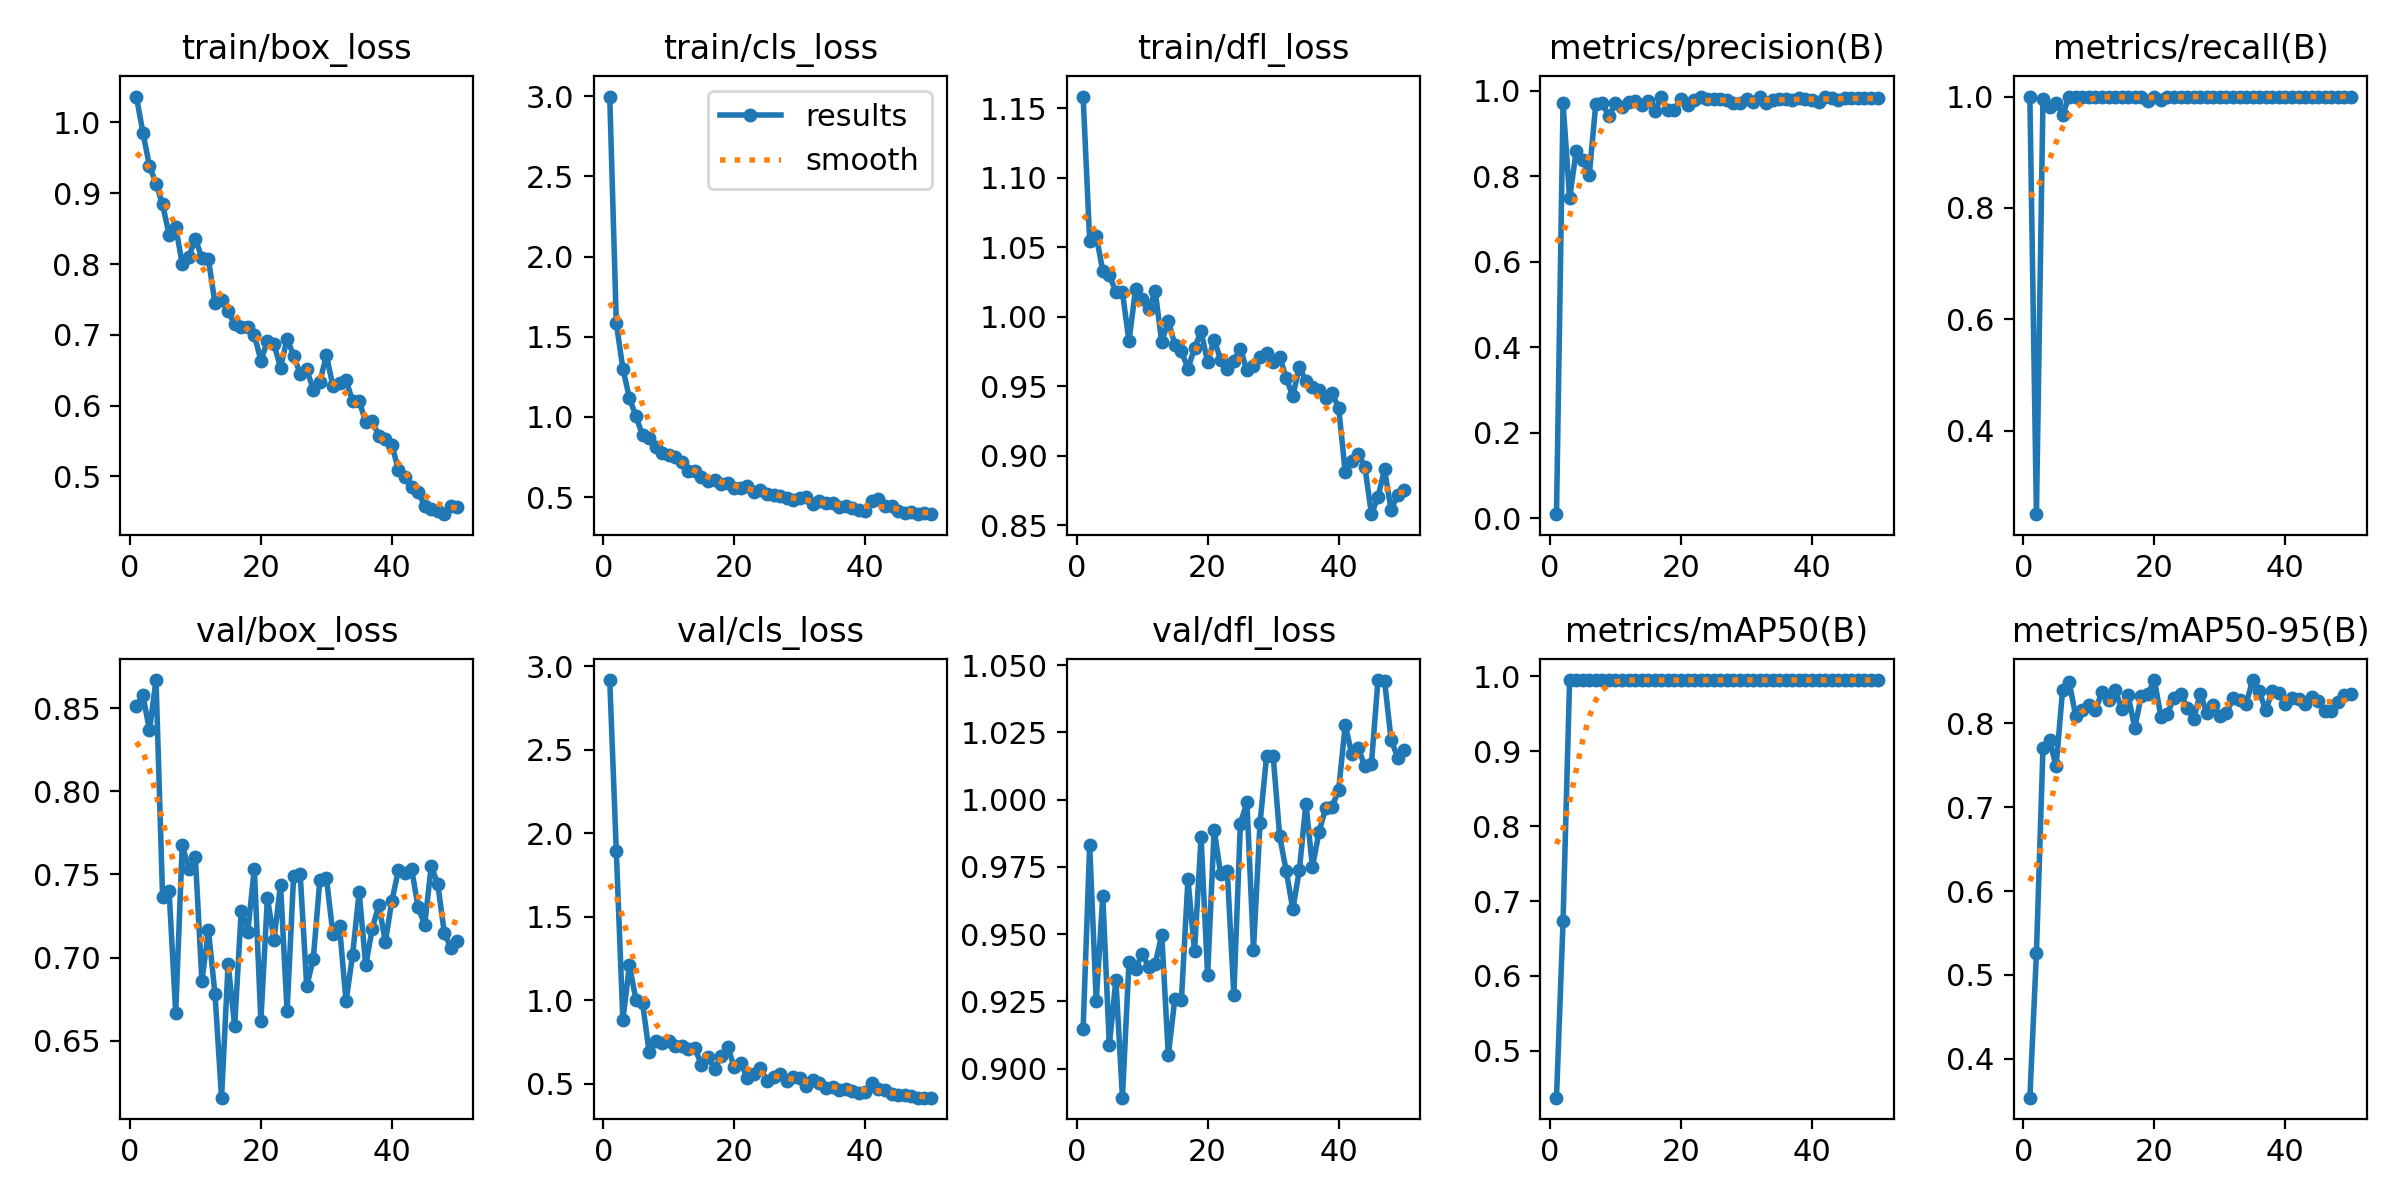

The table this chart was drawn from, first rows:
epoch, time, train/box_loss, train/cls_loss, train/dfl_loss, metrics/precision(B), metrics/recall(B), metrics/mAP50(B), metrics/mAP50-95(B), val/box_loss, val/cls_loss, val/dfl_loss, lr/pg0, lr/pg1, lr/pg2
1, 13.86, 1.037, 2.998, 1.158, 0.01, 1, 0.4375, 0.3537, 0.8514, 2.917, 0.9149, 0.000325, 0.000325, 0.000325
2, 27.36, 0.9856, 1.586, 1.055, 0.971, 0.25, 0.6731, 0.5258, 0.8577, 1.892, 0.9831, 0.0006494, 0.0006494, 0.0006494
3, 39.62, 0.9385, 1.301, 1.058, 0.7491, 0.9953, 0.995, 0.7705, 0.8367, 0.8814, 0.9251, 0.0009604, 0.0009604, 0.0009604
4, 52.56, 0.9137, 1.119, 1.033, 0.8583, 0.9813, 0.995, 0.78, 0.8668, 1.209, 0.9643, 0.001176, 0.001176, 0.001176
5, 64.98, 0.8842, 1.003, 1.03, 0.8373, 0.9892, 0.995, 0.7488, 0.7362, 1.004, 0.9087, 0.001151, 0.001151, 0.001151
6, 77.68, 0.8412, 0.887, 1.018, 0.8032, 0.9677, 0.995, 0.8401, 0.7397, 0.9849, 0.9331, 0.001126, 0.001126, 0.001126
7, 92.04, 0.8528, 0.8709, 1.017, 0.9703, 1, 0.995, 0.8489, 0.6666, 0.6925, 0.8892, 0.001102, 0.001102, 0.001102
8, 106.1, 0.7997, 0.8119, 0.9823, 0.9708, 1, 0.995, 0.8082, 0.7678, 0.7552, 0.9396, 0.001077, 0.001077, 0.001077
9, 120.1, 0.8104, 0.7771, 1.02, 0.9414, 1, 0.995, 0.8162, 0.7531, 0.7425, 0.9371, 0.001052, 0.001052, 0.001052
10, 133.3, 0.8356, 0.7613, 1.013, 0.9705, 1, 0.995, 0.8216, 0.7603, 0.7554, 0.9428, 0.001027, 0.001027, 0.001027
11, 149, 0.8084, 0.7522, 1.005, 0.9617, 1, 0.995, 0.8154, 0.6859, 0.7288, 0.9379, 0.001002, 0.001002, 0.001002
12, 165.6, 0.8065, 0.7187, 1.018, 0.9737, 1, 0.995, 0.8369, 0.7164, 0.7286, 0.9388, 0.0009778, 0.0009778, 0.0009778
13, 182.7, 0.7442, 0.6614, 0.9817, 0.9759, 1, 0.995, 0.8281, 0.678, 0.7106, 0.9499, 0.000953, 0.000953, 0.000953
14, 199.3, 0.7498, 0.6621, 0.9972, 0.9672, 1, 0.995, 0.8402, 0.6157, 0.7158, 0.9051, 0.0009283, 0.0009283, 0.0009283
15, 216.4, 0.7331, 0.6252, 0.9795, 0.9768, 1, 0.995, 0.8172, 0.6961, 0.6099, 0.926, 0.0009035, 0.0009035, 0.0009035
16, 231.9, 0.715, 0.603, 0.9752, 0.9526, 1, 0.995, 0.8333, 0.6587, 0.6613, 0.9255, 0.0008787, 0.0008787, 0.0008787
17, 245.4, 0.7106, 0.6093, 0.9625, 0.9864, 1, 0.995, 0.7944, 0.7279, 0.5898, 0.9705, 0.000854, 0.000854, 0.000854
18, 258.5, 0.7109, 0.5851, 0.9773, 0.955, 1, 0.995, 0.8325, 0.7154, 0.6669, 0.9436, 0.0008293, 0.0008293, 0.0008293
19, 272, 0.7001, 0.5856, 0.9894, 0.9558, 0.9916, 0.995, 0.8346, 0.7535, 0.7214, 0.9861, 0.0008045, 0.0008045, 0.0008045
20, 285.7, 0.6636, 0.555, 0.9674, 0.98, 1, 0.995, 0.8514, 0.6621, 0.5984, 0.9348, 0.0007797, 0.0007797, 0.0007797
21, 298.9, 0.6905, 0.5596, 0.9834, 0.9667, 0.9944, 0.995, 0.8079, 0.7359, 0.6249, 0.9889, 0.000755, 0.000755, 0.000755
22, 312.7, 0.6869, 0.5667, 0.9688, 0.9781, 1, 0.995, 0.8115, 0.7106, 0.5335, 0.9722, 0.0007302, 0.0007302, 0.0007302
23, 325.3, 0.6536, 0.5328, 0.9624, 0.9845, 1, 0.995, 0.8304, 0.7439, 0.5592, 0.9735, 0.0007055, 0.0007055, 0.0007055
24, 338.1, 0.6947, 0.5469, 0.9683, 0.9798, 1, 0.995, 0.8352, 0.6677, 0.5916, 0.9274, 0.0006808, 0.0006808, 0.0006808
25, 351.3, 0.6705, 0.5194, 0.9768, 0.9806, 1, 0.995, 0.8185, 0.7491, 0.5177, 0.9911, 0.000656, 0.000656, 0.000656
26, 364.1, 0.6448, 0.5113, 0.9613, 0.9818, 1, 0.995, 0.805, 0.75, 0.5408, 0.999, 0.0006312, 0.0006312, 0.0006312
27, 377.4, 0.6513, 0.5094, 0.9644, 0.9787, 1, 0.995, 0.8353, 0.6827, 0.5602, 0.9443, 0.0006065, 0.0006065, 0.0006065
28, 390.6, 0.6223, 0.492, 0.9711, 0.9726, 1, 0.995, 0.8124, 0.6993, 0.5177, 0.9914, 0.0005818, 0.0005818, 0.0005818
29, 403.9, 0.6335, 0.484, 0.9741, 0.9723, 1, 0.995, 0.8216, 0.7464, 0.5412, 1.016, 0.000557, 0.000557, 0.000557
30, 417.2, 0.6708, 0.493, 0.9673, 0.982, 1, 0.995, 0.8082, 0.7479, 0.5364, 1.016, 0.0005322, 0.0005322, 0.0005322
31, 430.6, 0.6275, 0.5022, 0.9713, 0.9742, 1, 0.995, 0.8116, 0.714, 0.4835, 0.9863, 0.0005075, 0.0005075, 0.0005075
32, 443.8, 0.6321, 0.4566, 0.9555, 0.986, 1, 0.995, 0.8302, 0.7187, 0.5247, 0.9735, 0.0004827, 0.0004827, 0.0004827
33, 457, 0.6361, 0.4777, 0.943, 0.972, 1, 0.995, 0.8274, 0.6736, 0.5071, 0.9593, 0.000458, 0.000458, 0.000458
34, 470.4, 0.6064, 0.4607, 0.9639, 0.9778, 1, 0.995, 0.8229, 0.7017, 0.4736, 0.9738, 0.0004332, 0.0004332, 0.0004332
35, 484.6, 0.6062, 0.4646, 0.9536, 0.9804, 1, 0.995, 0.8514, 0.7394, 0.4805, 0.9986, 0.0004085, 0.0004085, 0.0004085
36, 499, 0.577, 0.4403, 0.9492, 0.9811, 1, 0.995, 0.8382, 0.6954, 0.4642, 0.975, 0.0003837, 0.0003837, 0.0003837
37, 513.2, 0.5781, 0.4455, 0.9471, 0.9794, 1, 0.995, 0.8152, 0.7174, 0.4691, 0.988, 0.000359, 0.000359, 0.000359
38, 527.8, 0.5576, 0.4325, 0.9413, 0.9826, 1, 0.995, 0.8388, 0.7316, 0.4567, 0.9968, 0.0003343, 0.0003343, 0.0003343
39, 542.3, 0.5521, 0.4223, 0.9447, 0.981, 1, 0.995, 0.8358, 0.7094, 0.4452, 0.9972, 0.0003095, 0.0003095, 0.0003095
40, 555.5, 0.5444, 0.4167, 0.9345, 0.9796, 1, 0.995, 0.8225, 0.7342, 0.4505, 1.004, 0.0002848, 0.0002848, 0.0002848
41, 568.1, 0.5085, 0.4768, 0.8881, 0.9732, 1, 0.995, 0.8299, 0.7526, 0.5046, 1.028, 0.00026, 0.00026, 0.00026
42, 580.9, 0.4988, 0.4914, 0.8958, 0.9867, 1, 0.995, 0.829, 0.7507, 0.47, 1.017, 0.0002352, 0.0002352, 0.0002352
43, 593.7, 0.4853, 0.4422, 0.9012, 0.9832, 1, 0.995, 0.8223, 0.7534, 0.462, 1.019, 0.0002105, 0.0002105, 0.0002105
44, 606.3, 0.4783, 0.4426, 0.8919, 0.979, 1, 0.995, 0.8314, 0.7302, 0.437, 1.013, 0.0001857, 0.0001857, 0.0001857
45, 619.2, 0.4584, 0.4165, 0.8579, 0.9824, 1, 0.995, 0.8264, 0.7198, 0.431, 1.013, 0.000161, 0.000161, 0.000161
46, 631.8, 0.4534, 0.4017, 0.8703, 0.9831, 1, 0.995, 0.8146, 0.755, 0.4313, 1.044, 0.0001363, 0.0001363, 0.0001363
47, 644.5, 0.4513, 0.4087, 0.8901, 0.9831, 1, 0.995, 0.8142, 0.7441, 0.4253, 1.044, 0.0001115, 0.0001115, 0.0001115
48, 657.3, 0.4466, 0.3978, 0.8609, 0.9824, 1, 0.995, 0.8258, 0.7147, 0.4165, 1.022, 8.675e-05, 8.675e-05, 8.675e-05
49, 670, 0.4585, 0.4017, 0.8717, 0.9823, 1, 0.995, 0.8338, 0.7059, 0.4168, 1.016, 6.2e-05, 6.2e-05, 6.2e-05
50, 682.8, 0.4564, 0.394, 0.875, 0.9822, 1, 0.995, 0.8346, 0.7102, 0.4169, 1.018, 3.725e-05, 3.725e-05, 3.725e-05
